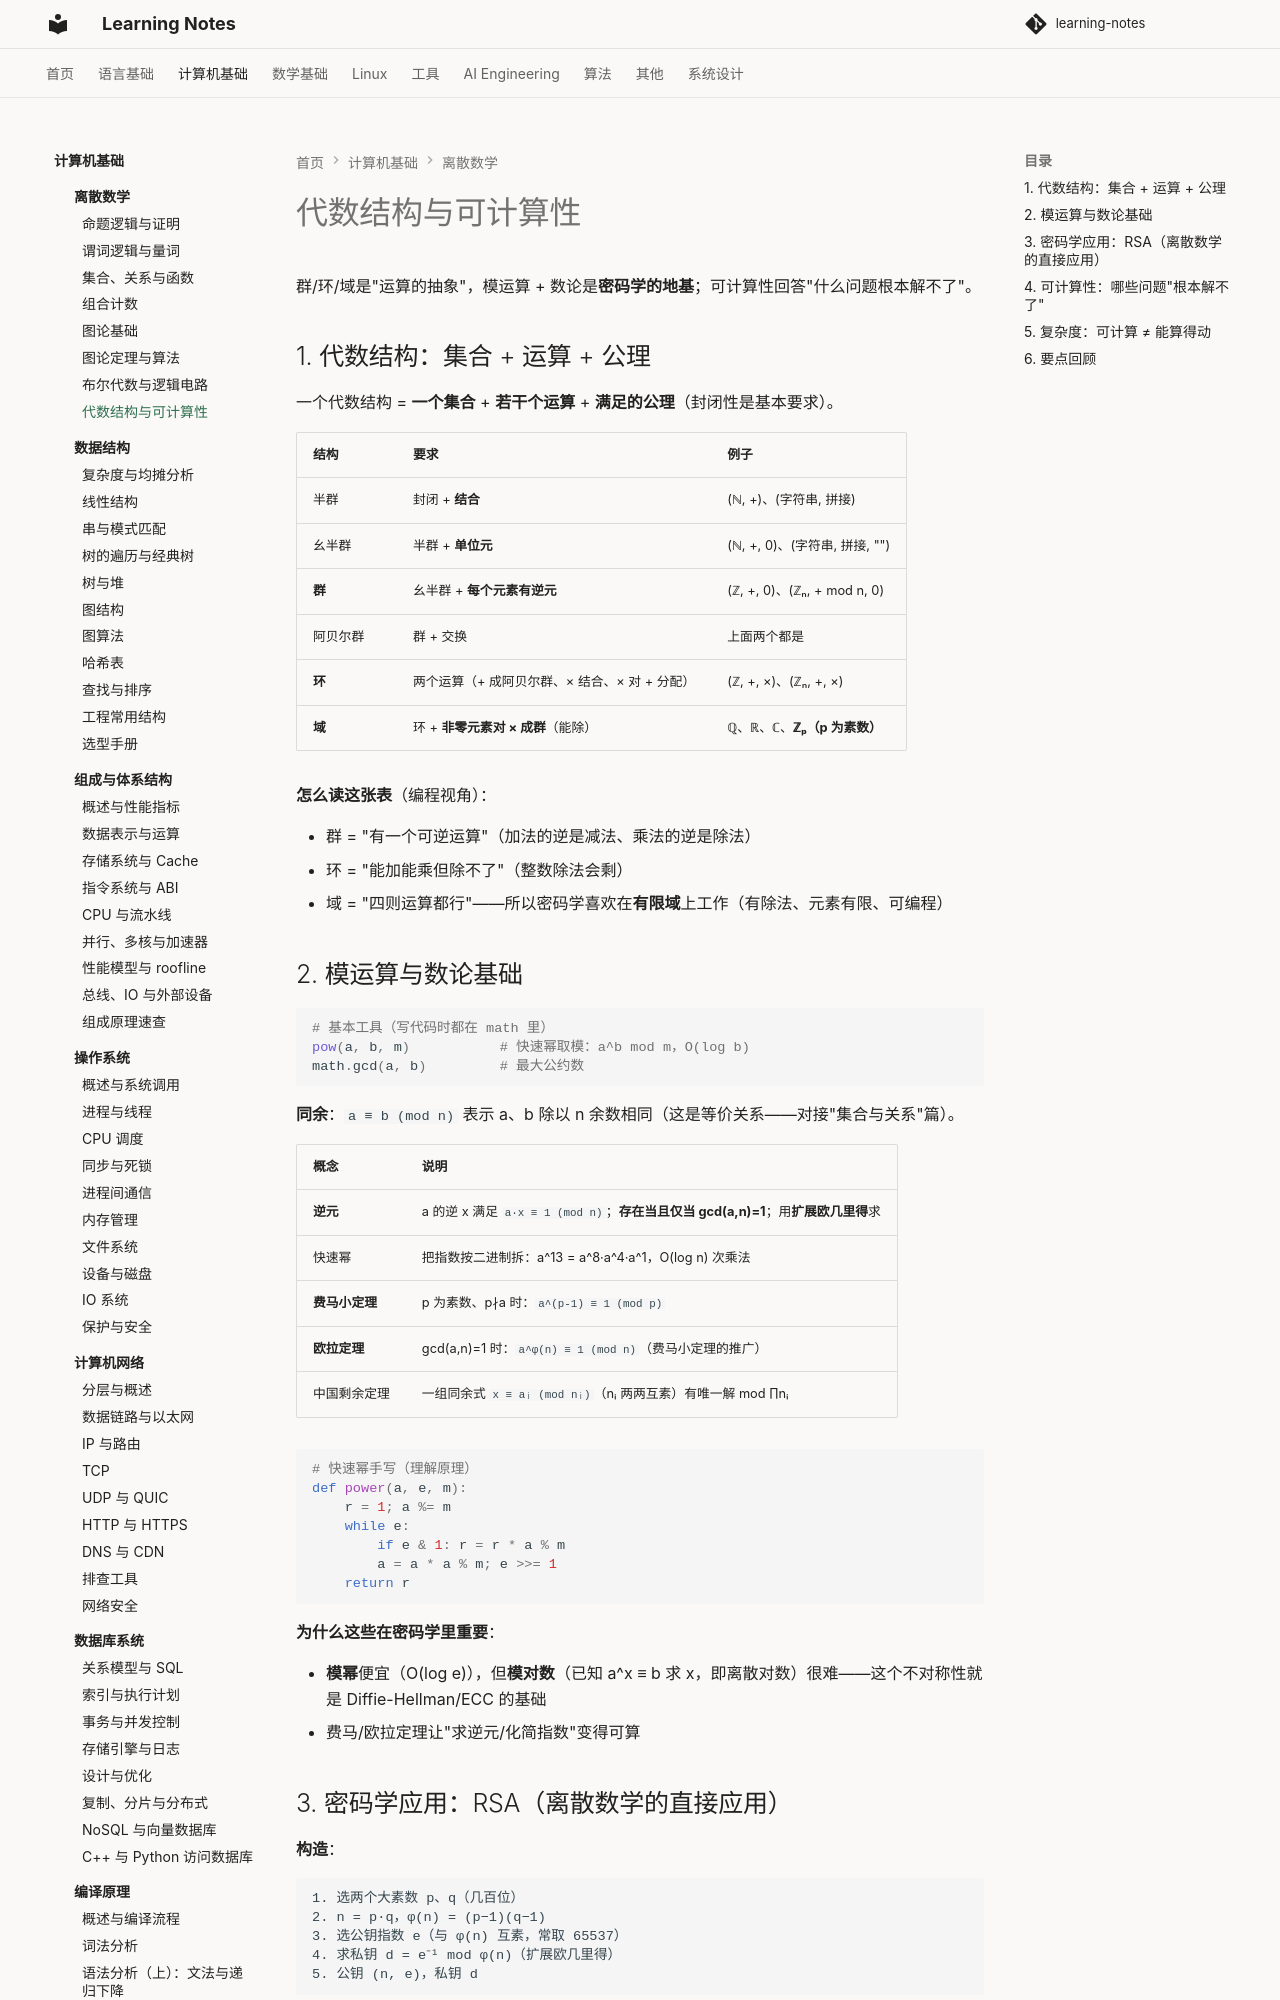

repository: handwan/learning-notes · page: 02-computer-basics/discrete-mathematics/08-代数结构与可计算性/index.html · generator: mkdocs

# 代数结构与可计算性

群/环/域是"运算的抽象"，模运算 + 数论是**密码学的地基**；可计算性回答"什么问题根本解不了"。

## 1. 代数结构：集合 + 运算 + 公理

一个代数结构 = **一个集合** + **若干个运算** + **满足的公理**（封闭性是基本要求）。

| 结构 | 要求 | 例子 |
|------|------|------|
| 半群 | 封闭 + **结合** | (ℕ, +)、(字符串, 拼接) |
| 幺半群 | 半群 + **单位元** | (ℕ, +, 0)、(字符串, 拼接, "") |
| **群** | 幺半群 + **每个元素有逆元** | (ℤ, +, 0)、(ℤₙ, + mod n, 0) |
| 阿贝尔群 | 群 + 交换 | 上面两个都是 |
| **环** | 两个运算（+ 成阿贝尔群、× 结合、× 对 + 分配） | (ℤ, +, ×)、(ℤₙ, +, ×) |
| **域** | 环 + **非零元素对 × 成群**（能除） | ℚ、ℝ、ℂ、**ℤₚ（p 为素数）** |

**怎么读这张表**（编程视角）：

- 群 = "有一个可逆运算"（加法的逆是减法、乘法的逆是除法）
- 环 = "能加能乘但除不了"（整数除法会剩）
- 域 = "四则运算都行"——所以密码学喜欢在**有限域**上工作（有除法、元素有限、可编程）

## 2. 模运算与数论基础

```python
# 基本工具（写代码时都在 math 里）
pow(a, b, m)           # 快速幂取模：a^b mod m，O(log b)
math.gcd(a, b)         # 最大公约数
```

**同余**：`a ≡ b (mod n)` 表示 a、b 除以 n 余数相同（这是等价关系——对接"集合与关系"篇）。

| 概念 | 说明 |
|------|------|
| **逆元** | a 的逆 x 满足 `a·x ≡ 1 (mod n)`；**存在当且仅当 gcd(a,n)=1**；用**扩展欧几里得**求 |
| 快速幂 | 把指数按二进制拆：a^13 = a^8·a^4·a^1，O(log n) 次乘法 |
| **费马小定理** | p 为素数、p∤a 时：`a^(p-1) ≡ 1 (mod p)` |
| **欧拉定理** | gcd(a,n)=1 时：`a^φ(n) ≡ 1 (mod n)`（费马小定理的推广） |
| 中国剩余定理 | 一组同余式 `x ≡ aᵢ (mod nᵢ)`（nᵢ 两两互素）有唯一解 mod ∏nᵢ |

```python
# 快速幂手写（理解原理）
def power(a, e, m):
    r = 1; a %= m
    while e:
        if e & 1: r = r * a % m
        a = a * a % m; e >>= 1
    return r
```

**为什么这些在密码学里重要**：

- **模幂**便宜（O(log e)），但**模对数**（已知 a^x ≡ b 求 x，即离散对数）很难——这个不对称性就是 Diffie-Hellman/ECC 的基础
- 费马/欧拉定理让"求逆元/化简指数"变得可算
